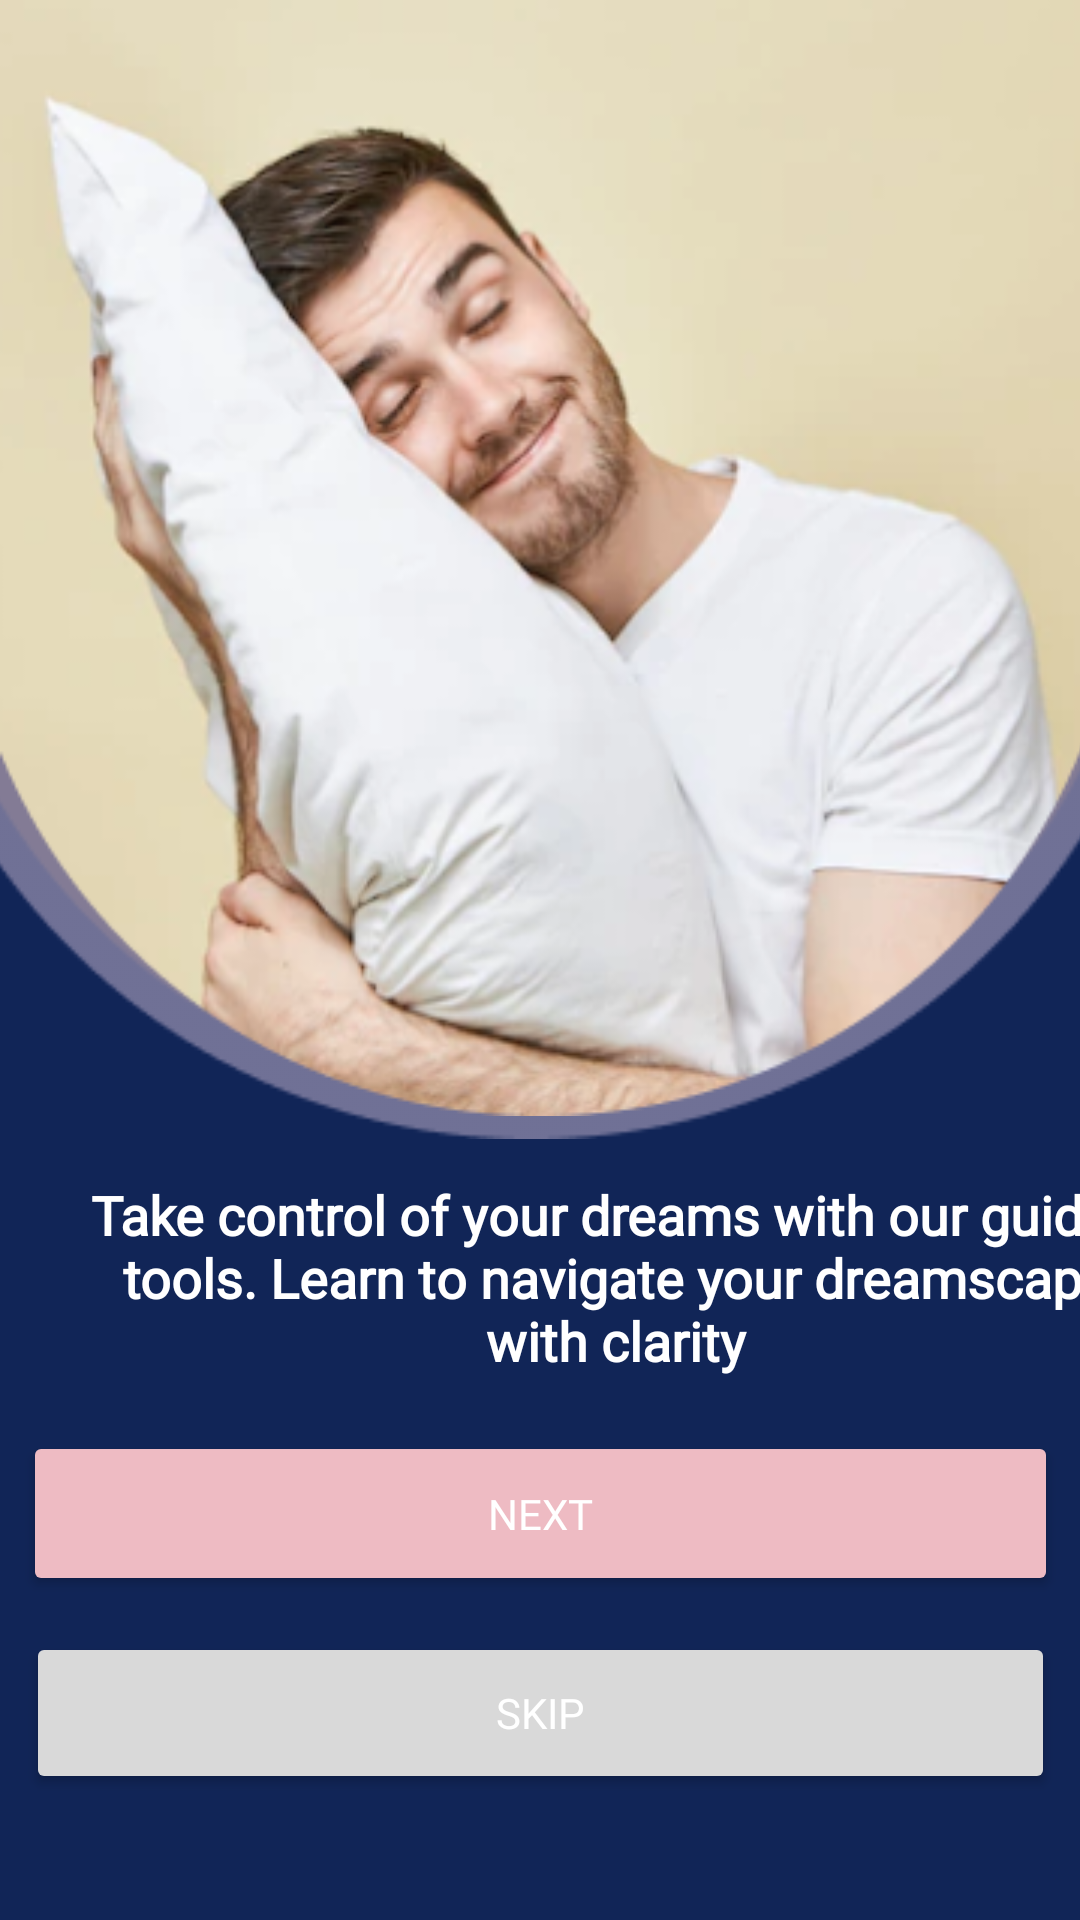

Reconstruct the res/layout file that produces this screen, plus the resources it refers to.
<!-- AndroidManifest.xml: application theme Theme.LumosLucidDreamingApp -->
<!-- res/layout/activity_onboarding2.xml -->
<?xml version="1.0" encoding="utf-8"?>
<androidx.constraintlayout.widget.ConstraintLayout xmlns:android="http://schemas.android.com/apk/res/android"
    xmlns:app="http://schemas.android.com/apk/res-auto"
    android:id="@+id/main"
    android:layout_width="match_parent"
    android:layout_height="match_parent"
    android:background="#112557">

    <ImageView
        android:id="@+id/imageGirl1Rec"
        android:layout_width="495dp"
        android:layout_height="429dp"
        android:layout_marginTop="-50dp"
        android:contentDescription="@null"
        android:src="@drawable/girlrec1"
        app:layout_constraintEnd_toEndOf="parent"
        app:layout_constraintStart_toStartOf="parent"
        app:layout_constraintTop_toTopOf="parent" />

    <ImageView
        android:id="@+id/imageboy1"
        android:layout_width="455dp"
        android:layout_height="372dp"
        android:layout_marginStart="8dp"
        android:layout_marginEnd="8dp"
        android:contentDescription="@null"
        android:src="@drawable/boy1"
        app:layout_constraintEnd_toEndOf="parent"
        app:layout_constraintStart_toStartOf="parent"
        app:layout_constraintTop_toTopOf="parent" />

    <ImageView
        android:id="@+id/imageback2"
        android:layout_width="318dp"
        android:layout_height="61dp"
        android:layout_marginStart="16dp"
        android:layout_marginTop="16dp"
        android:layout_marginEnd="16dp"
        android:layout_marginBottom="16dp"
        android:contentDescription="@null"
        android:src="@drawable/back2"
        app:layout_constraintBottom_toTopOf="@+id/buttonStart"
        app:layout_constraintEnd_toEndOf="parent"
        app:layout_constraintHorizontal_bias="0.491"
        app:layout_constraintStart_toStartOf="parent"
        app:layout_constraintTop_toBottomOf="@+id/textDescription"
        app:layout_constraintVertical_bias="0.625" />

    <TextView
        android:id="@+id/textDescription"
        android:layout_width="363dp"
        android:layout_height="69dp"
        android:layout_marginStart="24dp"
        android:layout_marginTop="9dp"
        android:layout_marginEnd="24dp"
        android:fontFamily="@font/alatsi"
        android:text="@string/OnboardT2"
        android:textAlignment="center"
        android:textColor="#FFFFFF"
        android:textSize="18sp"
        android:textStyle="bold"
        app:layout_constraintBottom_toTopOf="@+id/buttonStart"
        app:layout_constraintEnd_toEndOf="parent"
        app:layout_constraintHorizontal_bias="0.0"
        app:layout_constraintStart_toStartOf="parent"
        app:layout_constraintTop_toBottomOf="@+id/imageGirl1Rec"
        app:layout_constraintVertical_bias="0.227" />

    <Button
        android:id="@+id/buttonStart"
        android:layout_width="345dp"
        android:layout_height="55dp"
        android:layout_marginStart="35dp"
        android:layout_marginEnd="35dp"
        android:layout_marginBottom="12dp"
        android:backgroundTint="@color/pink"
        android:fontFamily="@font/alatsi"
        android:text="@string/OBbtn1"
        android:textColor="#FFFFFF"
        app:layout_constraintBottom_toTopOf="@+id/buttonSkip"
        app:layout_constraintEnd_toEndOf="parent"
        app:layout_constraintHorizontal_bias="0.5"
        app:layout_constraintStart_toStartOf="parent" />

    <Button
        android:id="@+id/buttonSkip"
        android:layout_width="343dp"
        android:layout_height="54dp"
        android:layout_marginBottom="42dp"
        android:backgroundTint="@color/grey"
        android:fontFamily="@font/alatsi"
        android:text="@string/OBbtn2"
        android:textColor="#FFFFFF"
        app:layout_constraintBottom_toBottomOf="parent"
        app:layout_constraintEnd_toEndOf="parent"
        app:layout_constraintHorizontal_bias="0.5"
        app:layout_constraintStart_toStartOf="parent" />

</androidx.constraintlayout.widget.ConstraintLayout>
<!-- resources referenced by this layout -->
<resources>
  <color name="grey">#D9D9D9</color>
  <color name="pink">#EEBBC3</color>
  <!-- drawable back2: png bitmap (drawable, 480 bytes) -->
  <!-- drawable boy1: png bitmap (drawable, 116748 bytes) -->
  <!-- drawable girlrec1: png bitmap (drawable, 5838 bytes) -->
  <string name="OBbtn1">NEXT</string>
  <string name="OBbtn2">SKIP</string>
  <string name="OnboardT2">Take control of your dreams with our guided tools. Learn to navigate your dreamscape with clarity</string>
  <style name="Theme.LumosLucidDreamingApp" parent="Base.Theme.LumosLucidDreamingApp" />
  <style name="Base.Theme.LumosLucidDreamingApp" parent="Theme.Material3.DayNight.NoActionBar">
          
          
      </style>
</resources>
